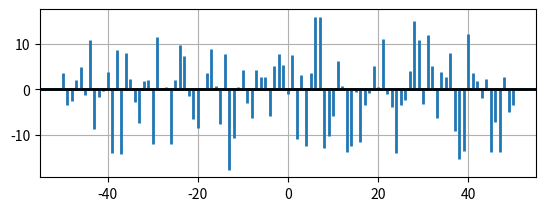

The matplotlib source for this figure:
import matplotlib.pyplot as plt
import numpy as np

x,y = np.random.randn(2,100)
fig = plt.figure()
ax1 = fig.add_subplot(211)
ax1.xcorr(x, y, usevlines=True, maxlags=50, normed=False, lw=2)
ax1.grid(True)
ax1.axhline(0, color='black', lw=2)


plt.show()

